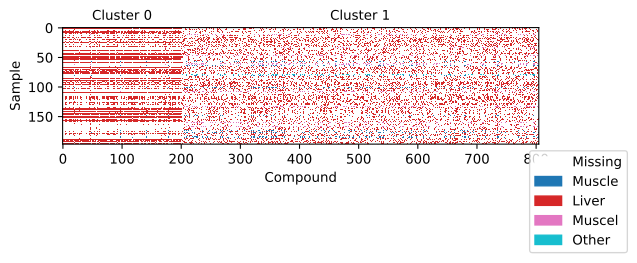

Data behind this chart, as committed beside it:
compounds, cluster, compound_name
NS00010903, 1, Daidzein
NS00054786, 0, 4-Amino-a-methylbenzyl alcohol
NS00030317, 1, 3'-Methoxypropiophenone
NS00088411, 0, Bis(2-hydroxyethyl)ammonium tetradecyl s…
NS00059360, 0, 4-Amino-3-(isopropyl)phenol
NS00069682, 1, 1,1'-Thiodipropan-2-ol
NS00047778, 1, 5,6-Dimethoxyindole
NS00024685, 1, Tandutinib
NS00070952, 0, 17-(Methoxymethyl)-15-methyltetracyclo[8…
NS00097330, 1, 3,12-Dihydroxy-13-methoxypodocarpa-8,11,…
NS00094676, 1, 1'(Or 2')-(isopropylidene)isonicotinohyd…
NS00061416, 1, 1-Hydroxy-2-methoxyanthraquinone
NS00019931, 0, 3-Oxo-N-[2-(trifluoromethyl)phenyl]butyr…
NS00031766, 0, 1,4-Benzenediol, 2-bromo-
NS00033915, 1, 4-Ethyl-4-formylhexanenitrile
NS00028682, 0, 2,5-Dimethylpyridine
NS00022441, 0, 3-[(Acetyl-methyl-amino)-methyl]-4-amino…
NS00068327, 1, NS00047421
NS00047421, 1, 5-Ethyl-2-methylpyridine
NS00028509, 0, 3-(3-Pyridyl)-1-propanol
NS00027186, 1, 1-(6-Methylpyridin-2-yl)propan-1-ol
NS00086219, 0, Dibenz[a,j]anthracene
NS00051204, 1, Tonapofylline
NS00091267, 1, 1-Ethyl 3-methyl 4-oxopiperidine-1,3-dic…
NS00048707, 1, 2-Acetyl-4-tert-butylcyclohexan-1-one
NS00009431, 1, Lithium 3,7,12-trioxo-5ß-cholan-24-oate
NS00052575, 1, 5-Chloro-N-[(1-ethyl-2-pyrrolidinyl)meth…
NS00068373, 1, 2-[3-(Mercaptomethyl)phenoxy]propionic a…
NS00048543, 1, 2-Cyclohexen-1-one, 2,5,6-trimethyl-
NS00063787, 1, 5-Amino-2-[(methylsulphonyl)oxy]benzoic …
NS00080641, 1, 5,?8,?11,?14-?Eicosatetraenoic acid
NS00034574, 0, Telinavir
NS00114099, 1, A-620223
NS00025694, 1, 2,2-Dimethylsuccinic anhydride
NS00069562, 1, 3-[(1S,2R)-1-Methyl-1-oxidopyrrolidin-2-…
NS00072044, 0, 3,5,5-Trimethylhexyl hydrogen maleate
NS00085324, 1, Butroxydim
NS00049831, 1, 3-(Perfluoroisopropyl)-(2E)-difluoroprop…
NS00050122, 1, Ammonium decyl sulphate
NS00041780, 1, N,N-Dimethylpentylone
NS00009016, 1, Procaine hydrochloride
NS00014875, 1, 2-Methylbutyl 3-methylbutenoate
NS00110543, 1, 6-Methylhept-5-en-2-one oxime
NS00068953, 1, Ethanone, 1-bicyclo[2.2.1]hept-5-en-2-yl…
NS00018413, 1, 1,3-Diazaspiro[4.5]decane-2,4-dione
NS00078836, 1, 8,9-Dichloro-2,3,4,5-tetrahydro-1H-2-ben…
NS00012014, 0, 1-Benzyl-4-((4-chlorophenyl)amino)piperi…
NS00023308, 1, N-methyl Bentazone
NS00067139, 1, 3,4-Dimethoxy-N-methylphenethylamine hyd…
NS00065926, 1, 2-Methylenequinuclidin-3-one hydrochlori…
NS00102927, 0, Benzenemethanol, .alpha.-[(1R)-1-aminoet…
NS00047652, 0, Glycine, N-benzoyl-, methyl ester
NS00024326, 1, Methyl p-tolylacetate
NS00037031, 1, Benzo(b)chrysene
NS00081972, 1, Pyrido(2,3-b)pyrazine
NS00098695, 0, LY294002
NS00084914, 1, Undecylbenzene sulfonic acid
NS00076666, 1, Benzofuran, 2,3-dihydro-2,2-dimethyl-7-n…
NS00079213, 1, Pactimibe
NS00090226, 1, Methyl ß-L-arabinopyranoside
... 745 more rows
